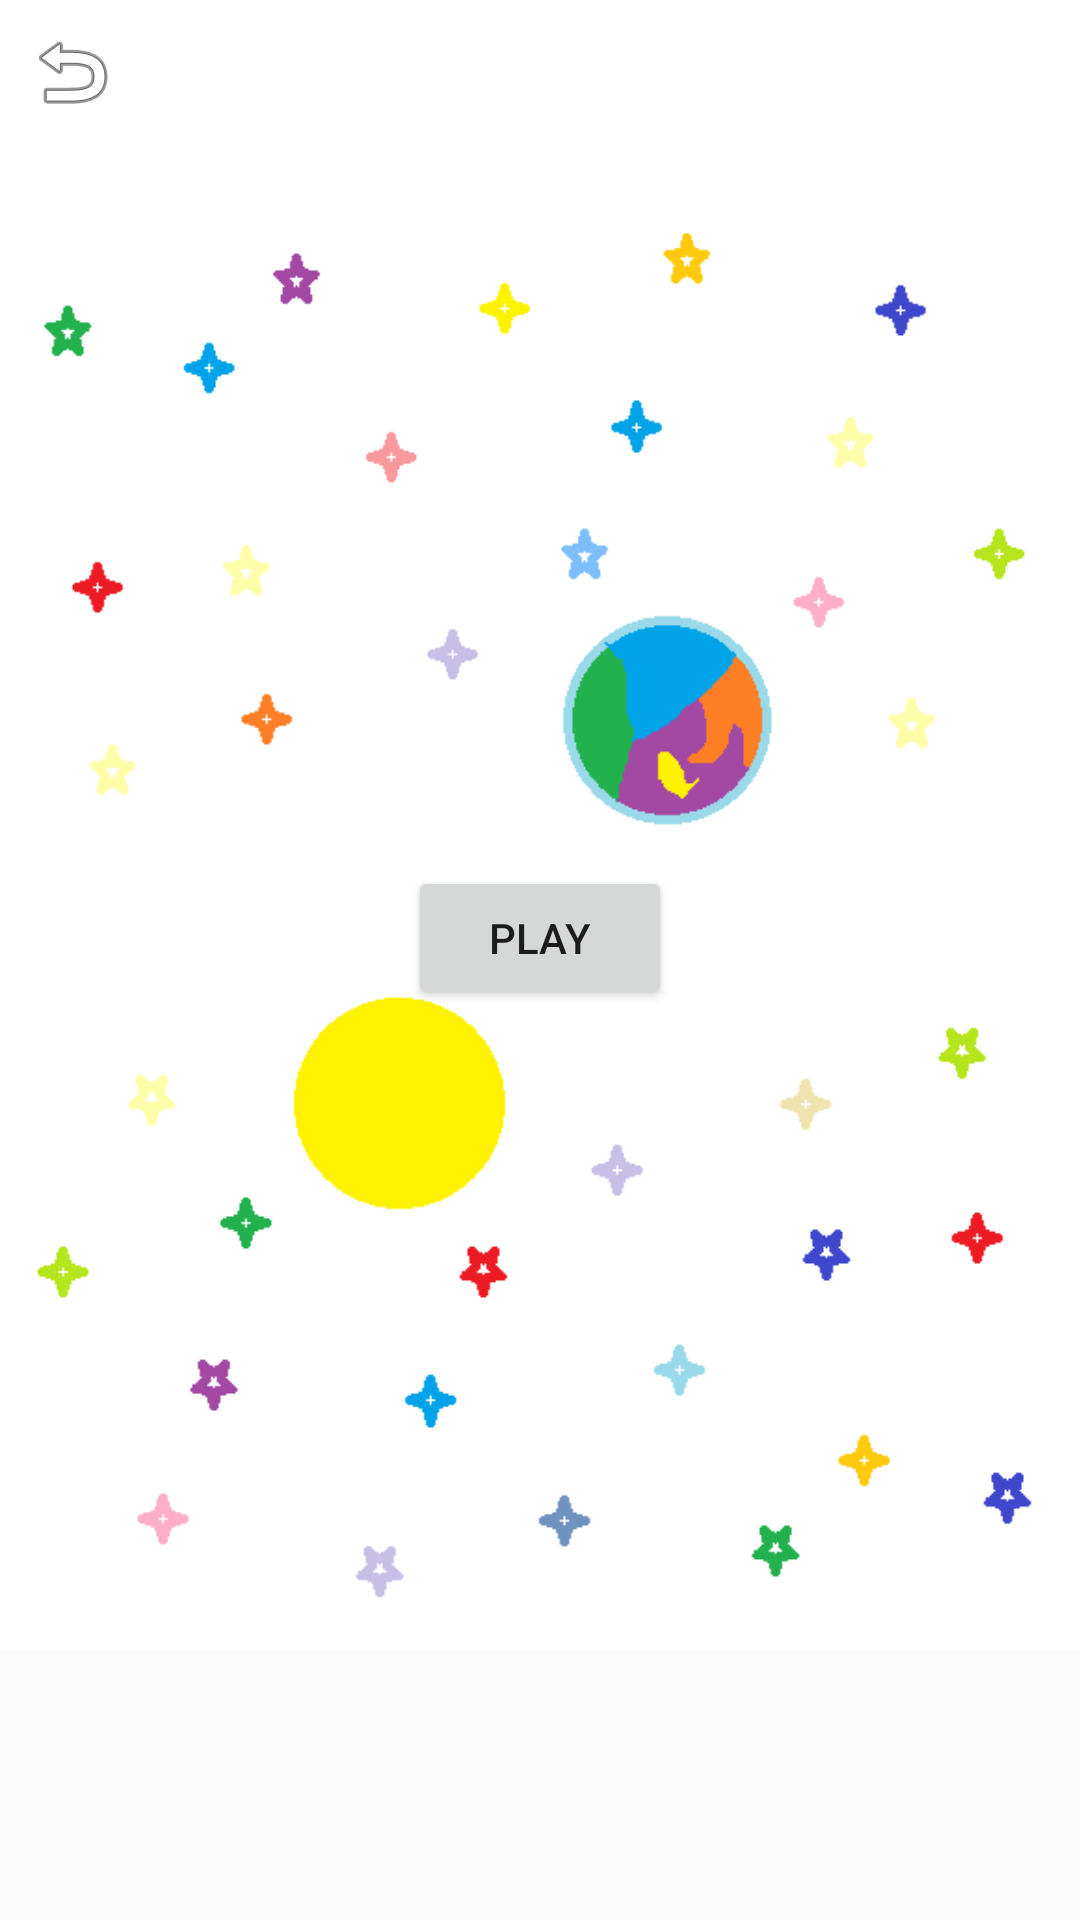

Android layout source for this screen:
<!-- AndroidManifest.xml: application theme AppTheme -->
<!-- res/layout/activity_multiplayer.xml -->
<?xml version="1.0" encoding="utf-8"?>
<android.support.constraint.ConstraintLayout xmlns:android="http://schemas.android.com/apk/res/android"
    xmlns:app="http://schemas.android.com/apk/res-auto"
    xmlns:tools="http://schemas.android.com/tools"
    android:layout_width="match_parent"
    android:layout_height="match_parent"
    tools:context=".Client">

    <ImageView
        android:id="@+id/imageView"
        android:layout_width="wrap_content"
        android:layout_height="wrap_content"
        android:layout_marginBottom="290dp"
        android:background="@android:color/white"
        app:layout_constraintBottom_toBottomOf="parent"
        app:layout_constraintEnd_toEndOf="parent"
        app:layout_constraintStart_toStartOf="parent"
        app:layout_constraintTop_toTopOf="parent"
        app:srcCompat="@drawable/logopart" />

    <ImageView
        android:id="@+id/imageView2"
        android:layout_width="wrap_content"
        android:layout_height="wrap_content"
        android:layout_marginBottom="130dp"
        app:layout_constraintBottom_toBottomOf="parent"
        app:layout_constraintEnd_toEndOf="parent"
        app:layout_constraintHorizontal_bias="0.0"
        app:layout_constraintStart_toStartOf="parent"
        app:layout_constraintTop_toBottomOf="@+id/imageView"
        app:srcCompat="@drawable/logopart2" />

    <ImageView
        android:id="@+id/imageView3"
        android:layout_width="wrap_content"
        android:layout_height="wrap_content"
        android:layout_marginBottom="45dp"
        app:layout_constraintBottom_toBottomOf="parent"
        app:layout_constraintEnd_toEndOf="parent"
        app:layout_constraintStart_toStartOf="parent"
        app:layout_constraintTop_toBottomOf="@+id/imageView2"
        app:srcCompat="@drawable/logopart3" />

    <TextView
        android:id="@+id/Server_IP"
        android:layout_width="wrap_content"
        android:layout_height="wrap_content"
        android:layout_marginStart="47dp"
        android:layout_marginLeft="47dp"
        android:layout_marginTop="25dp"
        android:layout_marginEnd="336dp"
        android:layout_marginRight="336dp"
        android:layout_marginBottom="523dp"
        app:layout_constraintBottom_toBottomOf="parent"
        app:layout_constraintEnd_toEndOf="parent"
        app:layout_constraintStart_toStartOf="parent"
        app:layout_constraintTop_toTopOf="parent" />

    <Button
        android:id="@+id/Play"
        android:layout_width="wrap_content"
        android:layout_height="wrap_content"
        android:layout_marginStart="148dp"
        android:layout_marginLeft="148dp"
        android:layout_marginTop="259dp"
        android:layout_marginEnd="148dp"
        android:layout_marginRight="148dp"
        android:layout_marginBottom="274dp"
        android:text="Play"
        app:layout_constraintBottom_toBottomOf="parent"
        app:layout_constraintEnd_toEndOf="parent"
        app:layout_constraintStart_toStartOf="parent"
        app:layout_constraintTop_toTopOf="parent" />

    <ImageView
        android:id="@+id/rev"
        android:layout_width="wrap_content"
        android:layout_height="wrap_content"
        android:layout_marginStart="8dp"
        android:layout_marginLeft="8dp"
        android:layout_marginTop="8dp"
        app:layout_constraintStart_toStartOf="parent"
        app:layout_constraintTop_toTopOf="parent"
        app:srcCompat="@android:drawable/ic_menu_revert" />
</android.support.constraint.ConstraintLayout>
<!-- resources referenced by this layout -->
<resources>
  <!-- drawable logopart: png bitmap (drawable-v24, 5493 bytes) -->
  <!-- drawable logopart2: png bitmap (drawable-v24, 5097 bytes) -->
  <!-- drawable logopart3: png bitmap (drawable-v24, 2149 bytes) -->
  <style name="AppTheme" parent="Theme.AppCompat.DayNight.NoActionBar">
          
          <item name="colorPrimary">@color/colorPrimary</item>
          <item name="colorPrimaryDark">@color/colorPrimaryDark</item>
          <item name="android:windowNoTitle">true</item>
          <item name="colorAccent">@color/colorAccent</item>
      </style>
  <color name="colorPrimary">#3F51B5</color>
  <color name="colorPrimaryDark">#303F9F</color>
  <color name="colorAccent">#FF4081</color>
</resources>
